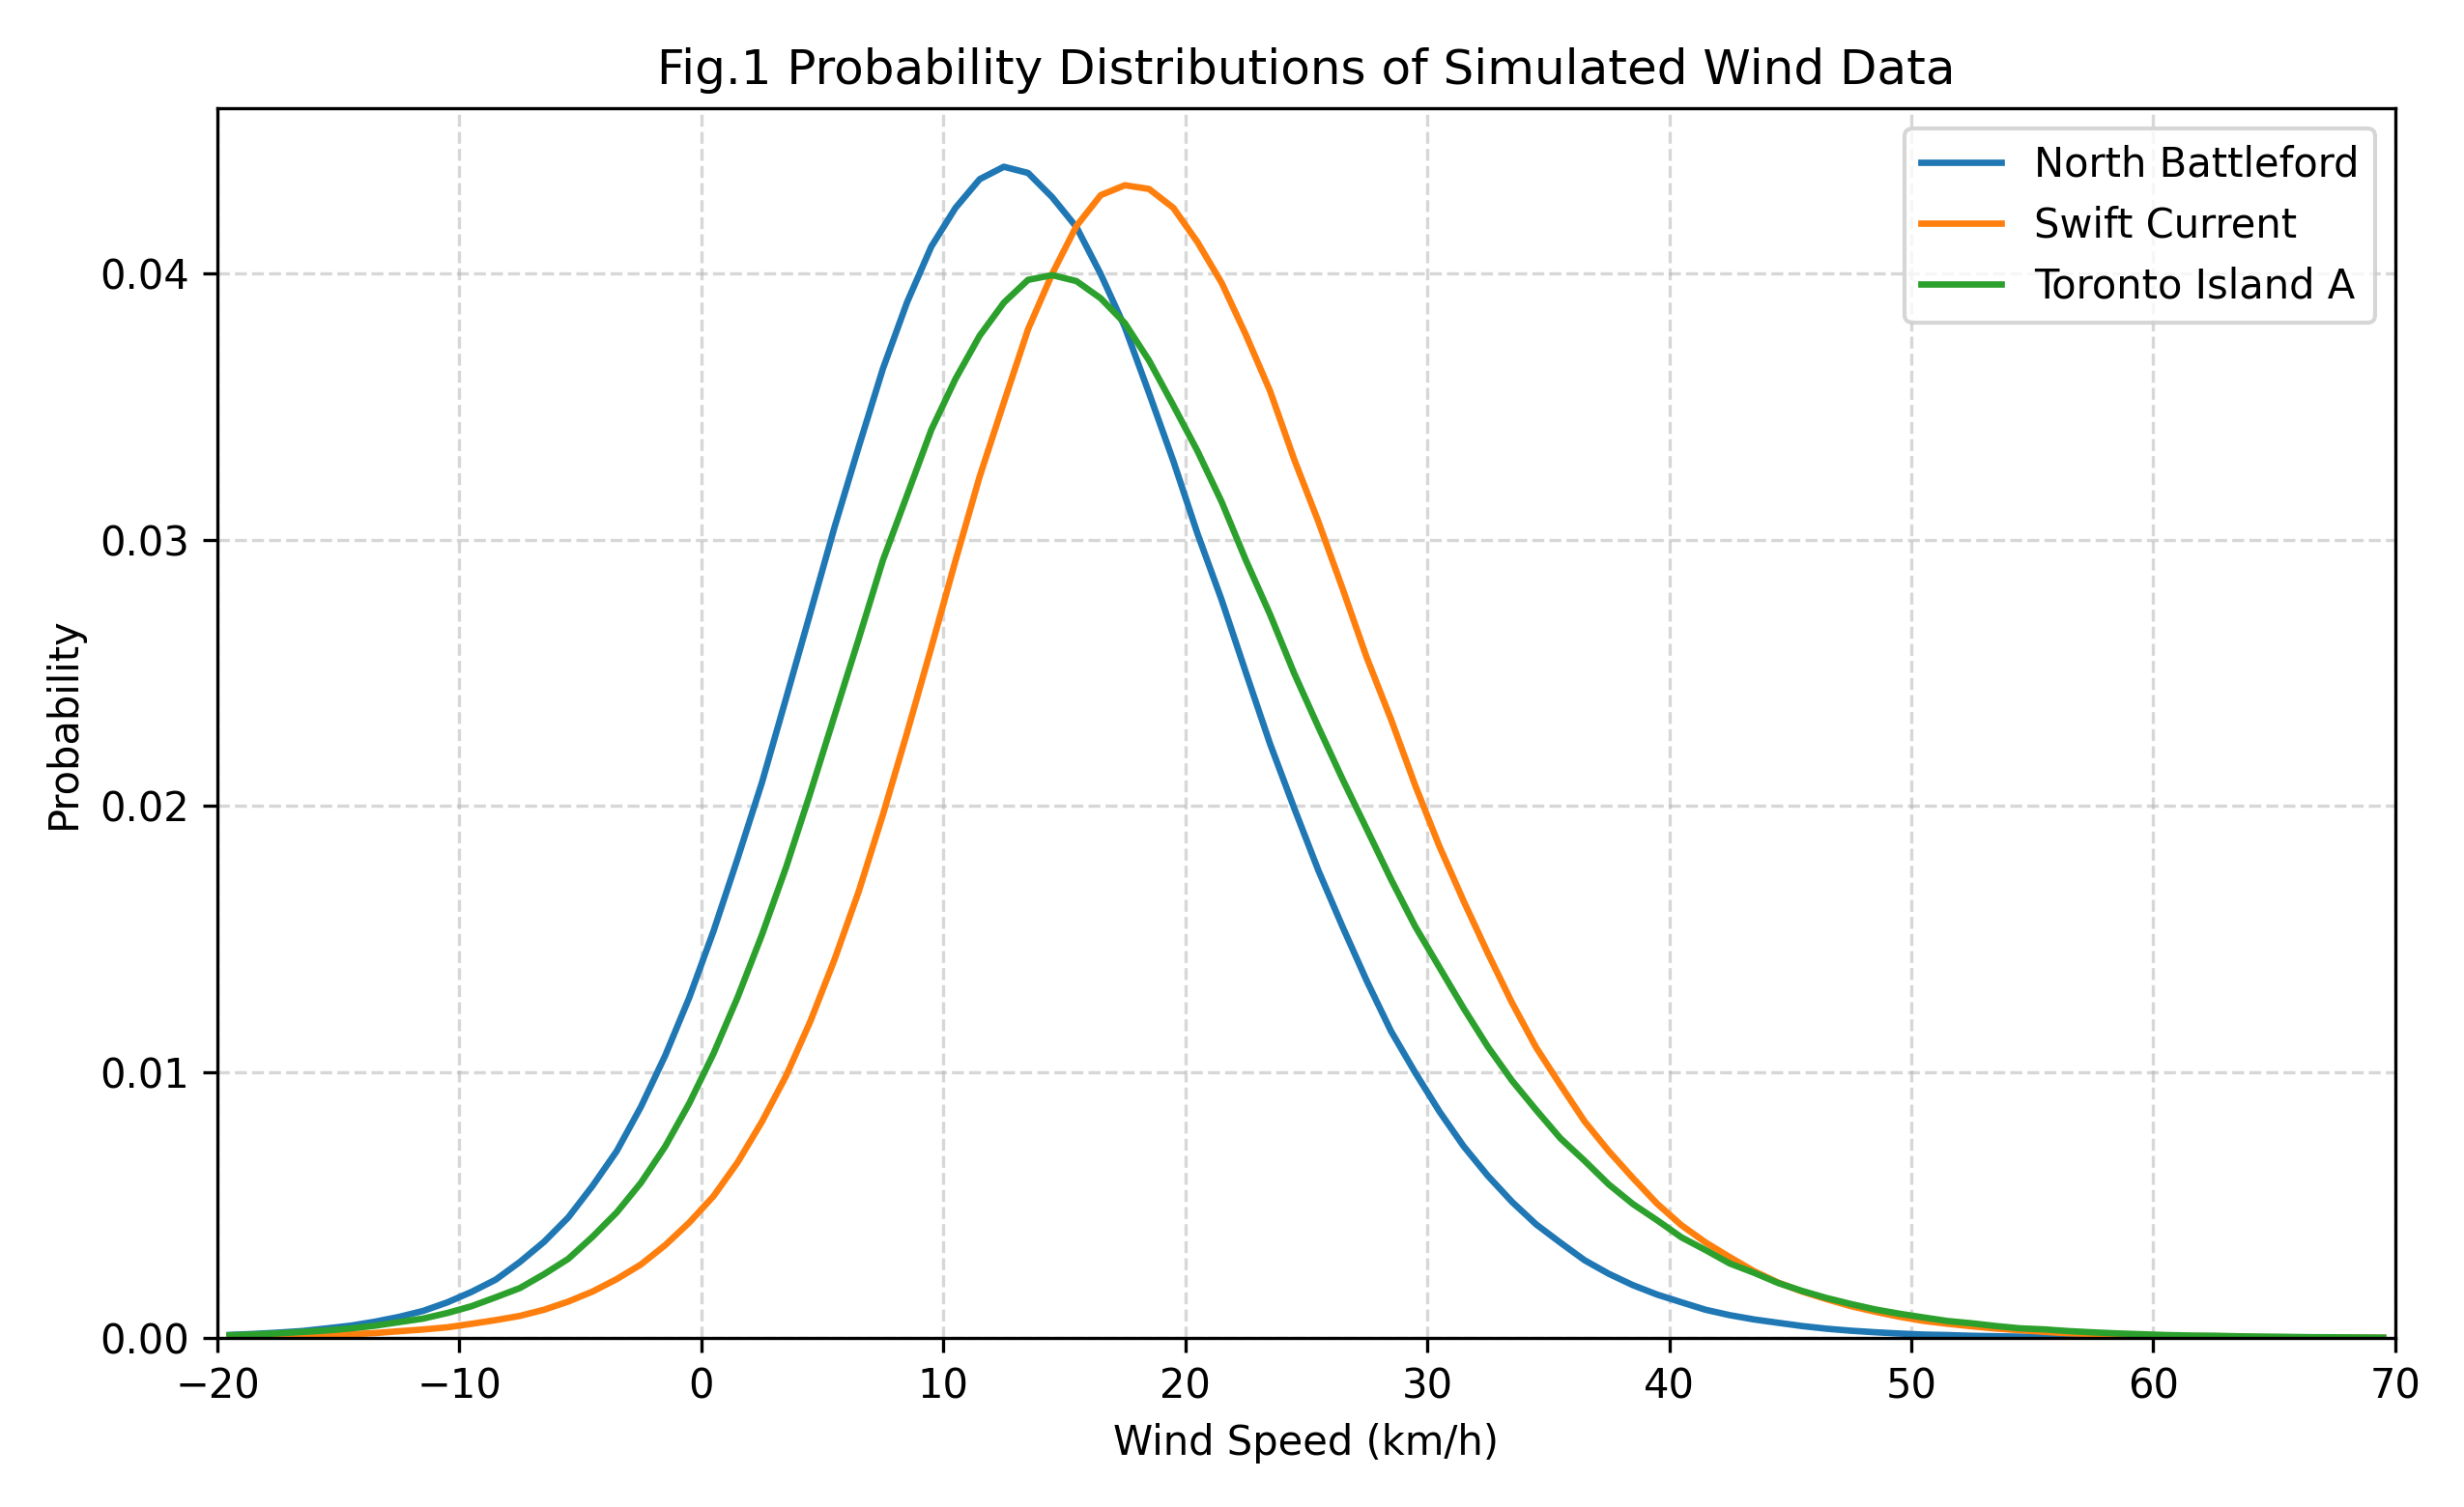

The data file committed next to this chart (first rows):
wind_speed_midpoint_kmh, North Battleford, Swift Current, Toronto Island A
-19.5, 0.0001176, 4.531963470319635e-05, 0.0001051
-18.5, 0.000157, 5.536529680365297e-05, 0.0001358
-17.5, 0.0002057, 6.735159817351598e-05, 0.0001784
-16.5, 0.0002652, 8.915525114155251e-05, 0.0002303
-15.5, 0.0003638, 0.0001158, 0.0002862
-14.5, 0.0004666, 0.0001468, 0.0003629
-13.5, 0.0006161, 0.0001884, 0.0004644
-12.5, 0.0007966, 0.0002588, 0.0005999
-11.5, 0.001022, 0.0003239, 0.0007338
-10.5, 0.001343, 0.0004062, 0.0009432
-9.5, 0.001737, 0.0005378, 0.001198
-8.5, 0.002198, 0.0006764, 0.001534
-7.5, 0.002863, 0.0008347, 0.001881
-6.5, 0.00362, 0.001068, 0.002404
-5.5, 0.004537, 0.001374, 0.002981
-4.5, 0.00572, 0.001749, 0.003808
-3.5, 0.007028, 0.002217, 0.004723
-2.5, 0.008694, 0.002766, 0.005838
-1.5, 0.01061, 0.003491, 0.007197
-0.5, 0.0128, 0.004345, 0.008828
0.5, 0.0153, 0.005334, 0.01069
1.5, 0.01803, 0.006609, 0.01282
2.5, 0.02088, 0.008131, 0.01515
3.5, 0.02405, 0.009857, 0.0177
4.5, 0.02725, 0.0119, 0.02049
5.5, 0.03047, 0.01423, 0.02339
6.5, 0.03349, 0.01678, 0.02628
7.5, 0.03643, 0.01967, 0.02923
8.5, 0.03893, 0.02275, 0.03168
9.5, 0.04102, 0.02595, 0.03413
10.5, 0.04247, 0.02922, 0.03605
11.5, 0.04355, 0.03238, 0.03767
12.5, 0.04402, 0.03516, 0.03891
13.5, 0.04379, 0.03792, 0.03977
14.5, 0.04288, 0.04, 0.03995
15.5, 0.04175, 0.0418, 0.03972
16.5, 0.03999, 0.04295, 0.03908
17.5, 0.038, 0.04333, 0.03814
18.5, 0.03552, 0.04319, 0.03674
19.5, 0.03297, 0.04248, 0.03506
20.5, 0.03024, 0.04119, 0.03334
21.5, 0.02774, 0.03966, 0.03143
22.5, 0.02502, 0.03771, 0.02924
23.5, 0.02234, 0.0356, 0.0272
24.5, 0.01992, 0.03302, 0.02498
25.5, 0.01757, 0.03068, 0.02296
26.5, 0.01545, 0.02816, 0.021
27.5, 0.01342, 0.02557, 0.01913
28.5, 0.01154, 0.02326, 0.01724
29.5, 0.009978, 0.02077, 0.01547
30.5, 0.008518, 0.01848, 0.01393
31.5, 0.007212, 0.01643, 0.0124
32.5, 0.006101, 0.01447, 0.01095
33.5, 0.005122, 0.0126, 0.009678
34.5, 0.004273, 0.01092, 0.008571
35.5, 0.003588, 0.009514, 0.00751
36.5, 0.002926, 0.008146, 0.006664
37.5, 0.002417, 0.007026, 0.005775
38.5, 0.001989, 0.006015, 0.005038
39.5, 0.001635, 0.00505, 0.004428
... 30 more rows
